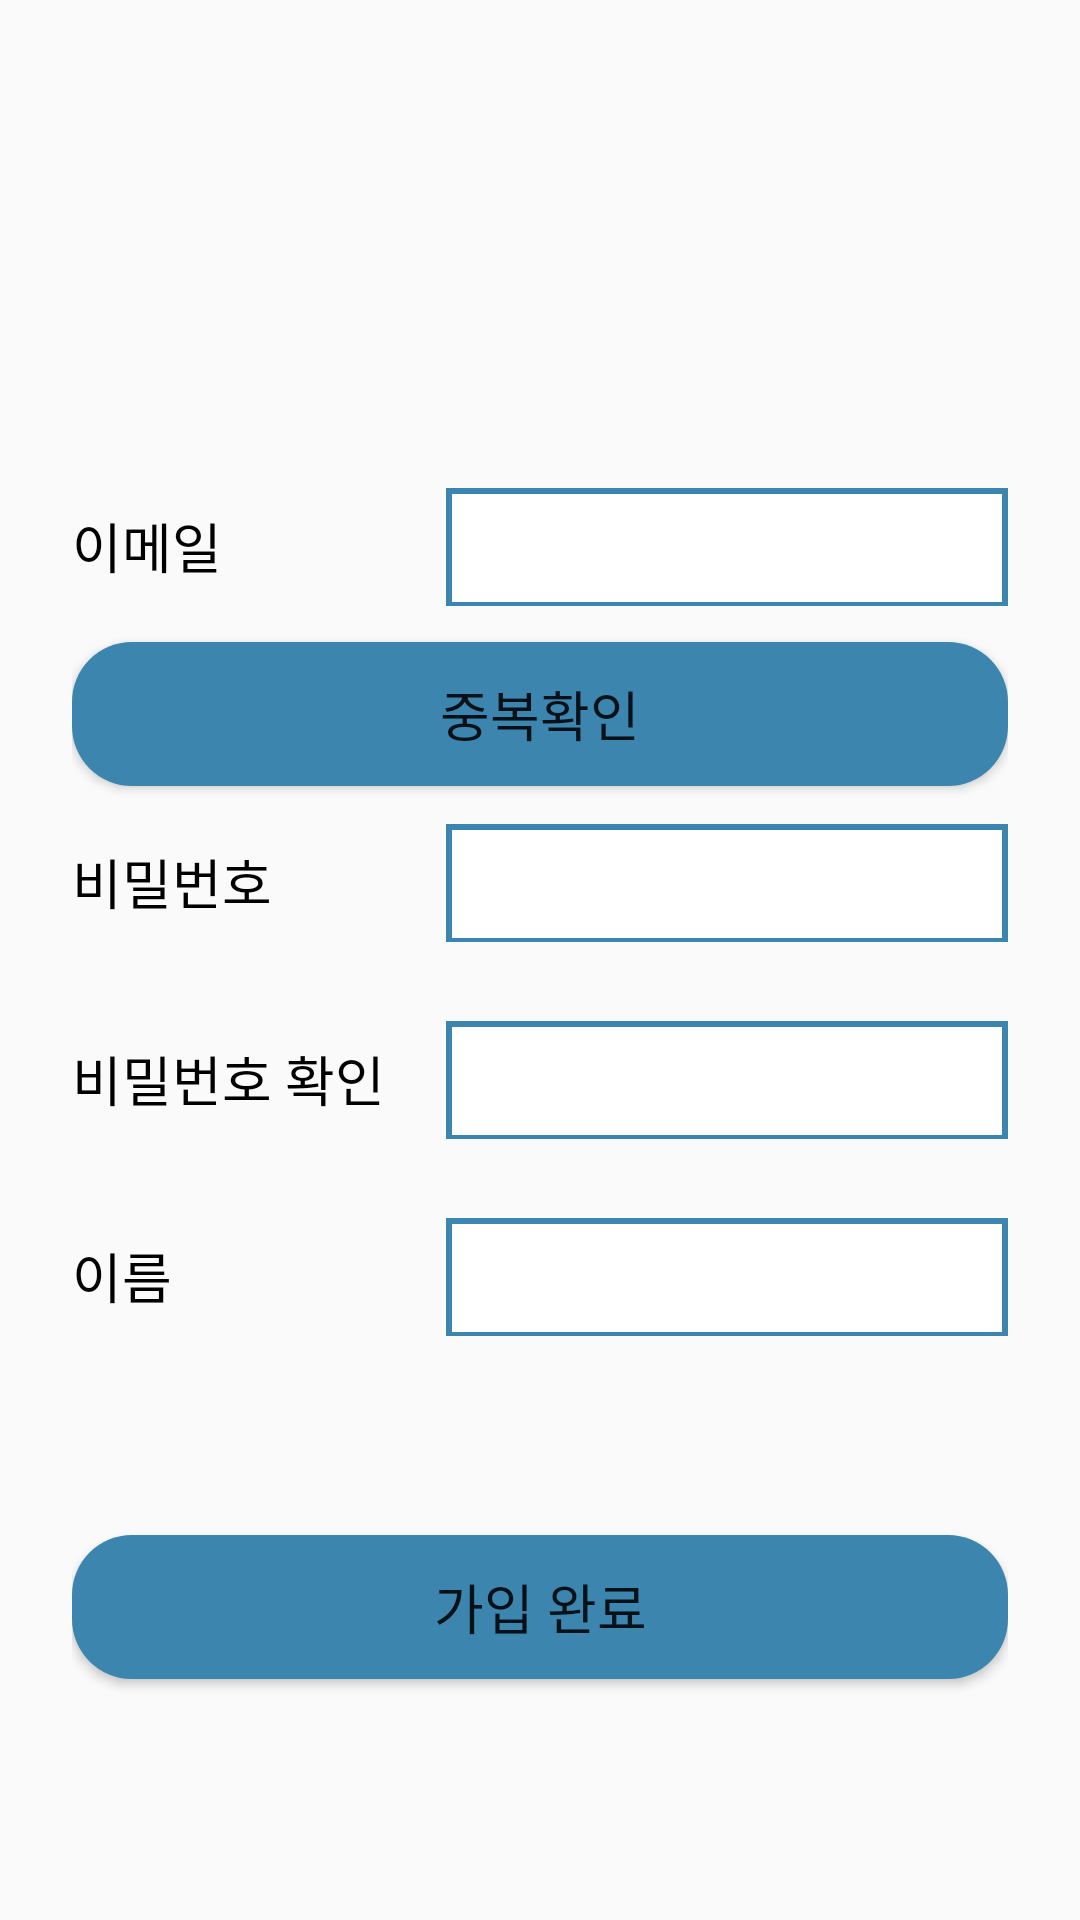

Reconstruct the res/layout file that produces this screen, plus the resources it refers to.
<!-- AndroidManifest.xml: activity theme Theme.AppCompat.Light -->
<!-- res/layout/activity_sign_up.xml -->
<?xml version="1.0" encoding="utf-8"?>
<layout xmlns:tools="http://schemas.android.com/tools"
    xmlns:android="http://schemas.android.com/apk/res/android"
    xmlns:app="http://schemas.android.com/apk/res-auto">
<androidx.constraintlayout.widget.ConstraintLayout
    android:layout_width="match_parent"
    android:layout_height="match_parent"
    tools:context=".activity.SignUpActivity">

    <ScrollView
        android:layout_width="match_parent"
        android:layout_height="match_parent">

        <LinearLayout
            android:layout_width="match_parent"
            android:layout_height="wrap_content"
            android:layout_marginLeft="24dp"
            android:layout_marginRight="24dp"
            android:orientation="vertical">

            <ImageView
                android:id="@+id/imageView5"
                android:layout_width="291dp"
                android:layout_height="150dp"
                android:layout_gravity="center"
                android:scaleType="fitCenter"
                android:visibility="invisible"
                app:srcCompat="@drawable/samdo_logo" />

            <LinearLayout
                android:layout_width="match_parent"
                android:layout_height="match_parent"
                android:layout_marginTop="12dp"
                android:orientation="horizontal"
                android:weightSum="10">

                <TextView
                    android:id="@+id/textView28"
                    android:layout_width="0dp"
                    android:layout_height="40dp"
                    android:layout_weight="4"
                    android:gravity="left|center_vertical"
                    android:text="이메일"
                    android:textColor="#000000"
                    android:textSize="18sp" />

                <EditText
                    android:id="@+id/sid"
                    android:layout_width="0dp"
                    android:layout_height="40dp"
                    android:layout_weight="6"
                    android:background="@drawable/border7"
                    android:ems="10"
                    android:inputType="text"
                    android:paddingLeft="15dp"
                    android:textSize="18sp"
                    tools:ignore="SpeakableTextPresentCheck,TouchTargetSizeCheck" />
            </LinearLayout>

            <Button
                android:id="@+id/idcheck"
                android:layout_width="match_parent"
                android:layout_height="wrap_content"
                android:layout_gravity="center"
                android:layout_marginTop="12dp"
                android:background="@drawable/btn3"
                android:text="중복확인"
                android:textAllCaps="false"
                android:textSize="18sp"
                android:visibility="visible" />

            <LinearLayout
                android:layout_width="match_parent"
                android:layout_height="match_parent"
                android:layout_marginTop="12dp"
                android:orientation="horizontal"
                android:weightSum="10">

                <TextView
                    android:id="@+id/textView6"
                    android:layout_width="0dp"
                    android:layout_height="40dp"
                    android:layout_weight="4"
                    android:gravity="left|center_vertical"
                    android:text="비밀번호"
                    android:textColor="#000000"
                    android:textSize="18sp" />

                <EditText
                    android:id="@+id/password"
                    android:layout_width="0dp"
                    android:layout_height="40dp"
                    android:layout_weight="6"
                    android:background="@drawable/border7"
                    android:ems="10"
                    android:inputType="textPassword"
                    android:paddingLeft="15dp"
                    android:textSize="18sp"
                    tools:ignore="SpeakableTextPresentCheck,TouchTargetSizeCheck" />
            </LinearLayout>

            <TextView
                android:id="@+id/pwwtext"
                android:layout_width="wrap_content"
                android:layout_height="wrap_content"
                android:text="TextView"
                android:textColor="#FF0000"
                android:textSize="10sp"
                android:visibility="invisible" />

            <LinearLayout
                android:layout_width="match_parent"
                android:layout_height="match_parent"
                android:layout_marginTop="12dp"
                android:orientation="horizontal"
                android:weightSum="10">

                <TextView
                    android:id="@+id/textView7"
                    android:layout_width="0dp"
                    android:layout_height="40dp"
                    android:layout_weight="4"
                    android:gravity="left|center_vertical"
                    android:text="비밀번호 확인"
                    android:textColor="#000000"
                    android:textSize="18sp" />

                <EditText
                    android:id="@+id/passwordcheck"
                    android:layout_width="0dp"
                    android:layout_height="40dp"
                    android:layout_weight="6"
                    android:background="@drawable/border7"
                    android:ems="10"
                    android:inputType="textPassword"
                    android:paddingLeft="15dp"
                    android:textSize="18sp"
                    tools:ignore="SpeakableTextPresentCheck,TouchTargetSizeCheck" />

            </LinearLayout>

            <TextView
                android:id="@+id/pwwtext4"
                android:layout_width="wrap_content"
                android:layout_height="wrap_content"
                android:text="TextView"
                android:textColor="#FF0000"
                android:textSize="10sp"
                android:visibility="invisible" />

            <LinearLayout
                android:layout_width="match_parent"
                android:layout_height="match_parent"
                android:layout_marginTop="12dp"
                android:orientation="horizontal"
                android:weightSum="10">

                <TextView
                    android:id="@+id/textView29"
                    android:layout_width="0dp"
                    android:layout_height="40dp"
                    android:layout_weight="4"
                    android:gravity="left|center_vertical"
                    android:text="이름"
                    android:textColor="#000000"
                    android:textSize="18sp" />

                <EditText
                    android:id="@+id/name"
                    android:layout_width="0dp"
                    android:layout_height="40dp"
                    android:layout_weight="6"
                    android:background="@drawable/border7"
                    android:ems="10"
                    android:inputType="text"
                    android:paddingLeft="15dp"
                    android:textSize="18sp"
                    tools:ignore="SpeakableTextPresentCheck,TouchTargetSizeCheck" />
            </LinearLayout>

            <LinearLayout
                android:layout_width="match_parent"
                android:layout_height="match_parent"
                android:layout_marginTop="24dp"
                android:orientation="horizontal"
                android:visibility="gone"
                android:weightSum="10">

                <EditText
                    android:id="@+id/suphonenum"
                    android:layout_width="223dp"
                    android:layout_height="match_parent"
                    android:layout_weight="7"
                    android:background="@drawable/border1"
                    android:ems="10"
                    android:hint="핸드폰 번호를 입력하세요"
                    android:inputType="phone"
                    android:paddingLeft="15dp"
                    android:textSize="16sp"
                    tools:ignore="TouchTargetSizeCheck" />

                <Button
                    android:id="@+id/checkbnt"
                    android:layout_width="100dp"
                    android:layout_height="wrap_content"
                    android:layout_weight="3"
                    android:background="@drawable/btn3"
                    android:text="인증"
                    android:textAllCaps="false"
                    android:textSize="16sp" />
            </LinearLayout>

            <TextView
                android:id="@+id/pwwtext2"
                android:layout_width="wrap_content"
                android:layout_height="wrap_content"
                android:text="TextView"
                android:textColor="#FF0000"
                android:textSize="10sp"
                android:visibility="invisible" />

            <LinearLayout
                android:layout_width="match_parent"
                android:layout_height="match_parent"
                android:layout_marginTop="4dp"
                android:orientation="horizontal"
                android:visibility="gone"
                android:weightSum="10">

                <EditText
                    android:id="@+id/checknum"
                    android:layout_width="223dp"
                    android:layout_height="match_parent"
                    android:layout_weight="7"
                    android:background="@drawable/border1"
                    android:ems="10"
                    android:hint="인증번호를 입력하세요"
                    android:inputType="number|textPersonName"
                    android:paddingLeft="15dp"
                    android:textSize="16sp"
                    tools:ignore="TouchTargetSizeCheck" />

                <Button
                    android:id="@+id/recheck"
                    android:layout_width="100dp"
                    android:layout_height="wrap_content"
                    android:layout_weight="3"
                    android:background="@drawable/btn3"
                    android:text="확인"
                    android:textAllCaps="false"
                    android:textSize="16sp" />
            </LinearLayout>

            <TextView
                android:id="@+id/pwwtext3"
                android:layout_width="wrap_content"
                android:layout_height="wrap_content"
                android:text="TextView"
                android:textColor="#FF0000"
                android:textSize="10sp"
                android:visibility="invisible" />

            <TextView
                android:id="@+id/tv_timer"
                android:layout_width="match_parent"
                android:layout_height="wrap_content"
                android:layout_marginTop="4dp"
                android:layout_weight="4"
                android:textColor="@android:color/holo_red_dark"
                app:layout_constraintBottom_toTopOf="@+id/linearLayout2"
                app:layout_constraintStart_toStartOf="parent"
                app:layout_constraintTop_toBottomOf="@+id/txtPassconfirm" />

            <Button
                android:id="@+id/sucomplete"
                android:layout_width="match_parent"
                android:layout_height="wrap_content"
                android:layout_gravity="center"
                android:layout_marginTop="16dp"
                android:layout_marginBottom="16dp"
                android:background="@drawable/btn3"
                android:text="가입 완료"
                android:textAllCaps="false"
                android:textSize="18sp" />

        </LinearLayout>
    </ScrollView>

</androidx.constraintlayout.widget.ConstraintLayout>
</layout>
<!-- resources referenced by this layout -->
<resources>
  <!-- drawable border1 (drawable) -->
  <?xml version="1.0" encoding="utf-8"?>
  <layer-list xmlns:android="http://schemas.android.com/apk/res/android">
  
      <item>
          <shape android:shape="rectangle">
              <stroke android:width = "3dp" android:color = "#3B85AF"/>
              <solid android:color = "#FFFFFFFF"/>
              <corners android:radius="10dp"/>
          </shape>
      </item>
  </layer-list>
  <!-- drawable border7 (drawable-v24) -->
  <?xml version="1.0" encoding="utf-8"?>
  <layer-list xmlns:android="http://schemas.android.com/apk/res/android">
  
      <item>
          <shape android:shape="rectangle">
              <stroke android:width = "2dp" android:color = "#3B85AF"/>
              <solid android:color = "#FFFFFFFF"/>
          </shape>
      </item>
  </layer-list>
  <!-- drawable btn3 (drawable-v24) -->
  <?xml version="1.0" encoding="utf-8"?>
  <ripple xmlns:android="http://schemas.android.com/apk/res/android"
  android:color="#A5A5A5"> 
  
  
  <item android:id="@android:id/background">
      <shape android:shape="rectangle">
          
          <solid android:color = "#3B85AF"/>
          <corners android:radius="20dp"/>
      </shape>
  </item>
  
  </ripple>
  <!-- drawable samdo_logo: png bitmap (drawable-v24, 4748 bytes) -->
</resources>
